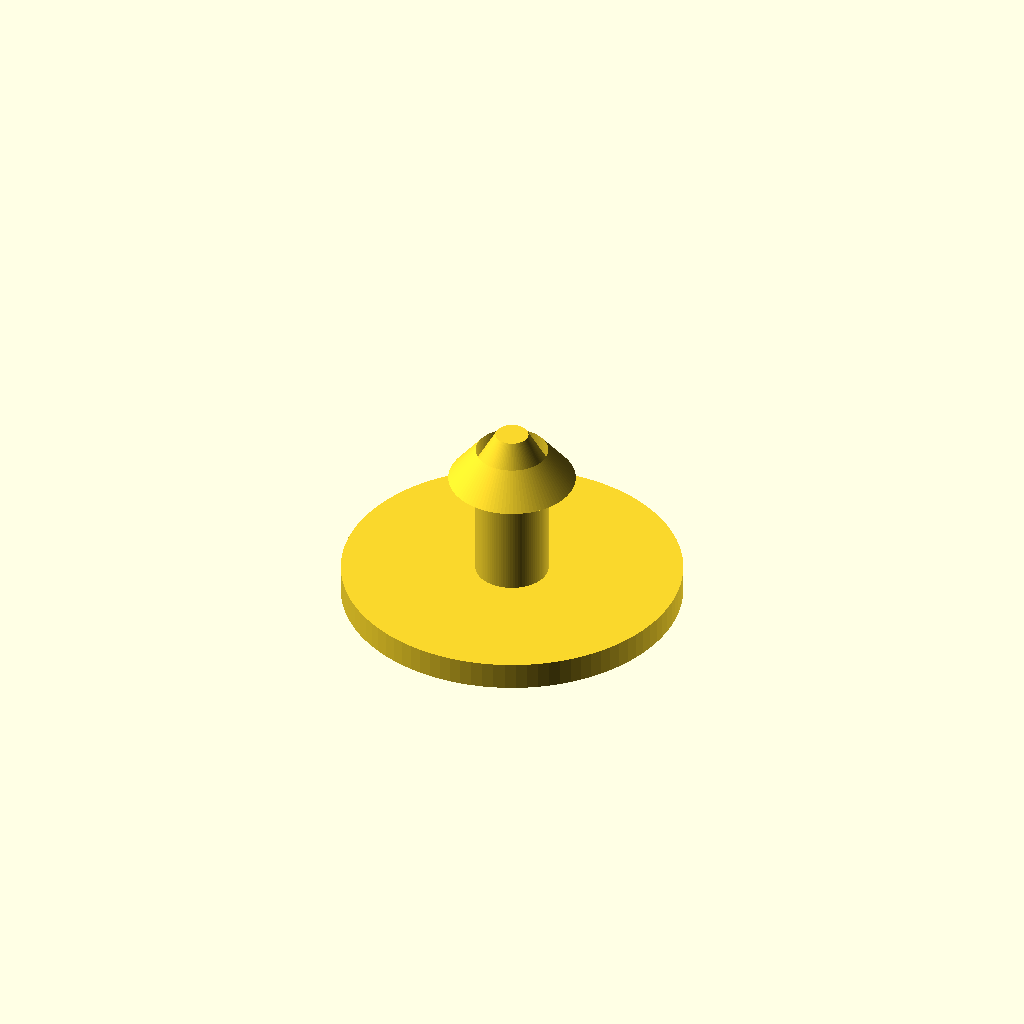
Cell 1: rendered with the file's own defaults.
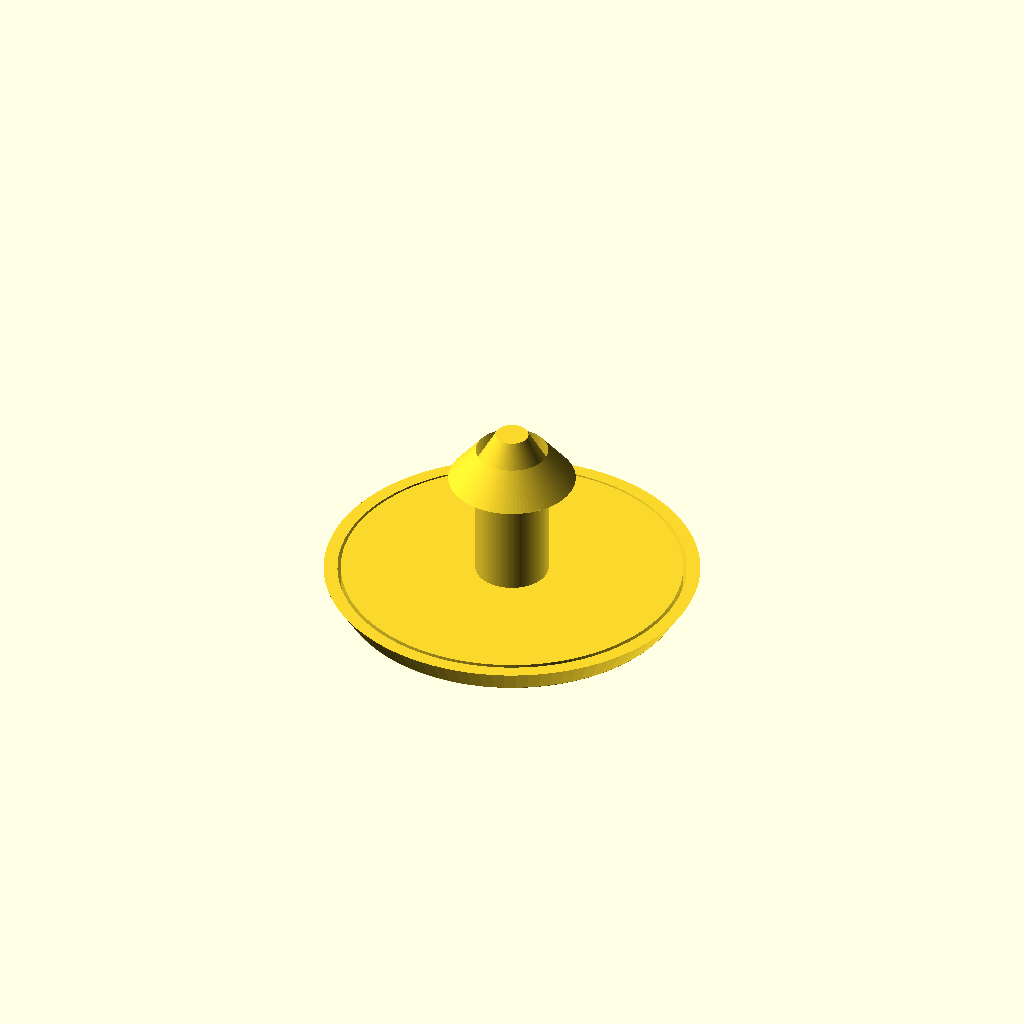
Cell 2 — seal_skirt set to true, the other parameters unchanged.
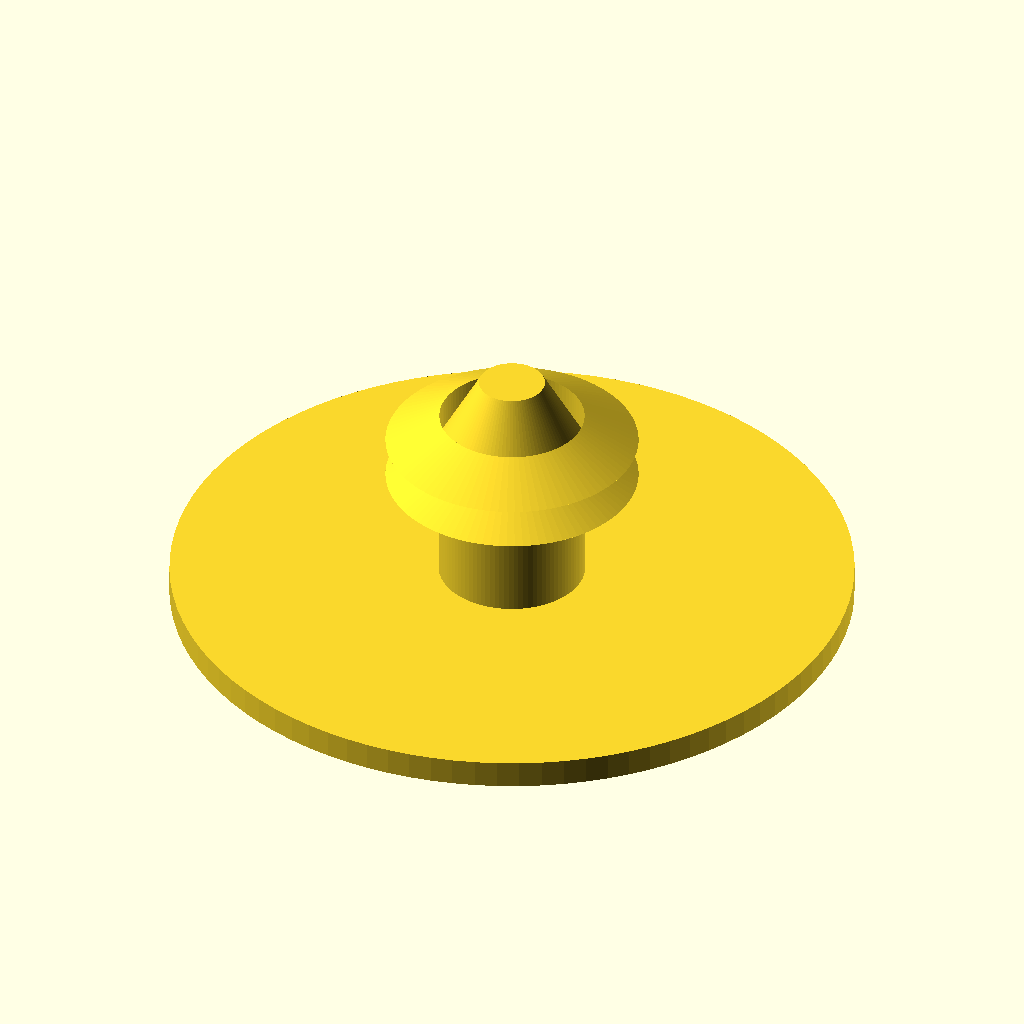
Cell 3: the same model with hole_d = 15.84.
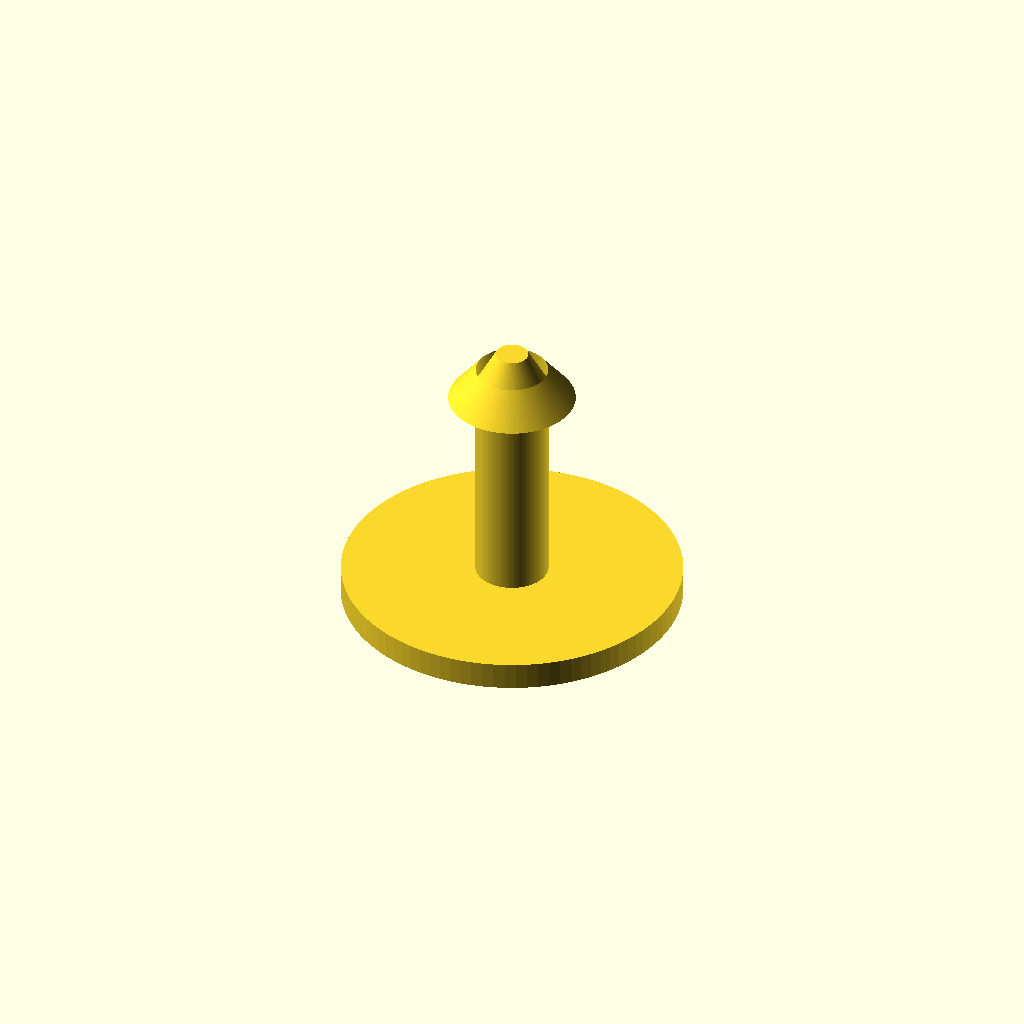
Cell 4: panel_max = 12.7 (everything else at default).
One fixed orthographic camera (rotation 55°, 0°, 25°; colour scheme Cornfield) for every cell.
Source of the model, clipgen.scad:
// =====================================================================
// clipgen.scad — единое ядро генератора автомобильных клипс
// ClipBase / Kraunfanding · срез данных 30 августа 2026
//
// Пять моделей на одном ядре. Переключатель model:
//   "firtree"      ёлочка, круглое отверстие, стопка рёбер          (Volt)
//   "push"         пистон 8 мм, 2 крупных ребра, толстый стержень   (DISCO S14)
//   "grommet"      закладная гайка, КВАДРАТНОЕ отверстие            (Nifco)
//   "weatherstrip" клипса уплотнителя, прямоугольная голова 5x15    (DISCO S13)
//   "hood"         пистон шумоизоляции, большая голова, короткий шток
//
// Всё построено на общих кирпичах: голова, шток, рёбра, юбка.
// Отличаются только числа и форма головы — поэтому одно ядро, а не пять.
//
// ИСТОЧНИКИ ЧИСЕЛ
//   Всё, что помечено [Volt], [DISCO], [Nifco], взято из каталогов.
//   Всё, что помечено [ДОПУЩЕНИЕ], нигде не опубликовано и требует
//   подтверждения печатью. Не выдавать эти значения за спецификацию.
//
// СИСТЕМА КООРДИНАТ
//   z = 0   плоскость панели, на которую ложится голова
//   z < 0   голова
//   z > 0   шток, кончик смотрит вверх, вставка идёт в сторону +z
// =====================================================================

model = "firtree";
mode  = "solid";     // solid | section | in_hole

// ---------------------------------------------------------------------
// ВХОДНЫЕ ПАРАМЕТРЫ
// Пустое значение -1 означает «посчитать по правилу семейства».
// ---------------------------------------------------------------------

hole_d      = 7.92;  // номинальное отверстие в панели, мм
panel_min   = 1.57;  // тонкая граница пакета
panel_max   = 6.35;  // толстая граница пакета

head_d      = -1;    // диаметр круглой головы; -1 = по правилу семейства
head_w      = -1;    // ширина прямоугольной головы (weatherstrip)
head_l      = -1;    // длина прямоугольной головы
head_t      = 1.8;   // толщина головы [DISCO, Nifco]
head_r_corner = 1.2; // скругление углов прямоугольной головы

stem_d      = -1;    // диаметр стержня; -1 = по правилу семейства
stem_len    = -1;    // длина штока от плоскости панели; -1 = по правилу

barb_count  = -1;    // число рёбер; -1 = по правилу
barb_d      = -1;    // НАРУЖНЫЙ диаметр ребра; -1 = hole_d + interference
interference = -1;   // натяг ПО ДИАМЕТРУ, мм; -1 = по правилу семейства
barb_root_t = -1;    // осевая толщина ребра у основания; -1 = по правилу.
                     // [Volt] у ёлочек это КОНСТАНТА 2.03-2.54 на всех 22 артикулах
barb_pitch  = -1;    // шаг рёбер; -1 = по правилу
rake_out    = 10;    // угол удерживающей грани от перпендикуляра, град [ДОПУЩЕНИЕ]
rake_in_tgt = 32;    // желаемый угол захода от оси, град [ДОПУЩЕНИЕ, норма 25-40].
                     // Используется там, где толщина основания не опубликована

tip_len     = -1;    // длина носика; -1 = по правилу
seal_skirt  = false; // коническая юбка-пружина под головой
skirt_d     = -1;
skirt_t     = 0.9;

// закладная гайка
body_w      = -1;    // сторона квадратного корпуса
body_len    = -1;    // длина корпуса [Nifco: Open 5-12, Closed 11-19]
screw_d     = 5.0;   // условный диаметр самореза [Nifco: 4/5/6]
grommet_closed = false;  // закрытый (водонепроницаемый) вариант
wing_out    = -1;    // насколько крыло выходит за габарит корпуса

$fn = 96;

// =====================================================================
// ПРАВИЛА СЕМЕЙСТВ — то, что вытащено из таблиц
// =====================================================================

// Голова к отверстию. Ёлочки заметно «головастее» пистонов.
//   [Volt]  ёлочка: 2.67-2.85 на 22 артикулах
//   [DISCO] пистон:  2.0-2.5
f_head_ratio =
    model == "firtree" ? 2.80 :
    model == "push"    ? 2.40 :
    model == "hood"    ? 4.30 :   // [DISCO S13] голова 30 при отверстии 7
                         2.40;

// Длина штока.
//   [Volt]  ёлочка: шток = макс.панель + (0.48...0.56) x отверстие
//   [DISCO] пистон: шток = макс.захват + 13   (Ford/GM, три семейства)
f_stem_len =
    model == "firtree"      ? panel_max + 0.52 * hole_d :
    model == "push"         ? panel_max + 13 :
    model == "weatherstrip" ? panel_max + 6 :      // [DISCO S13] штоки 5-17
    model == "hood"         ? panel_max + 11 :     // Toyota 90467-09008: 17 при панели 6
                              panel_max + 8;

// Натяг по диаметру.
//   [Volt] 0.33-0.69; семейство 7.92 идёт ровно на 0.34 на всех шести
f_interference =
    model == "firtree" ? (hole_d > 7.6 && hole_d < 8.2 ? 0.34 : 0.55) :
    model == "push"    ? 0.40 :
                         0.45;

// Диаметр стержня.
//   [DISCO] пистон: стержень почти заполняет отверстие, работают только рёбра
//   [ДОПУЩЕНИЕ] ёлочка: стержень тоньше, рёбра длиннее и гибче
f_stem_d =
    model == "push"    ? hole_d - 0.3 :
    model == "firtree" ? hole_d * 0.60 :
                         hole_d * 0.62;

f_barb_count =
    model == "firtree"      ? 5 :   // [Volt] 4-7 рёбер
    model == "push"         ? 2 :   // [DISCO] крупные крылья
    model == "weatherstrip" ? 3 :
    model == "hood"         ? 4 : 3;

// =====================================================================
// РАЗРЕШЕНИЕ ПАРАМЕТРОВ
// =====================================================================
H_D   = head_d      > 0 ? head_d      : hole_d * f_head_ratio;
S_D   = stem_d      > 0 ? stem_d      : f_stem_d;
S_LEN = stem_len    > 0 ? stem_len    : f_stem_len;
INTF  = interference > 0 ? interference : f_interference;
B_D   = barb_d      > 0 ? barb_d      : hole_d + INTF;
N_B   = barb_count  > 0 ? barb_count  : f_barb_count;
TIP   = tip_len     > 0 ? tip_len     : max(1.5, hole_d * 0.30);
SK_D  = skirt_d     > 0 ? skirt_d     : H_D * 1.10;

HW    = head_w      > 0 ? head_w      : 5.0;    // [DISCO S13] доминирующая
HL    = head_l      > 0 ? head_l      : 15.0;   // голова 5.00x15.00, 20 строк из 71

BW    = body_w      > 0 ? body_w      : hole_d;            // квадрат в квадрат
BLEN  = body_len    > 0 ? body_len    : (grommet_closed ? 14.0 : 8.0); // [Nifco]
WOUT  = wing_out    > 0 ? wing_out    : 0.9;   // [ДОПУЩЕНИЕ]

// Шаг рёбер: рабочая зона равна разбросу пакета, но шаг держим в 1.5-3.0
_pitch_raw = barb_pitch > 0 ? barb_pitch
           : (N_B > 1 ? (panel_max - panel_min) / (N_B - 1) : 2.0);
B_R   = B_D / 2;
S_R   = S_D / 2;
H_R   = H_D / 2;
d_r   = B_R - S_R;                        // вылет ребра по радиусу

// Геометрия ребра.
// У ёлочки толщина основания опубликована [Volt] — она задаёт угол захода.
// У остальных семейств не опубликована — тогда наоборот, задаём угол захода,
// а толщину основания получаем.
back_len = d_r * tan(rake_out);                    // удерживающая грань
_root_t  = barb_root_t > 0 ? barb_root_t
         : (model == "firtree" ? 2.5 : back_len + d_r / tan(rake_in_tgt));
ROOT_T   = _root_t;
ramp_len = max(0.3, ROOT_T - back_len);            // заходной скат
rake_in  = atan(d_r / ramp_len);                   // угол захода от оси

// Шаг рёбер держим в 1.5-3.0 и не даём ему стать меньше самого ребра
P_B   = max(1.5, min(3.0, max(_pitch_raw, ROOT_T + 0.2)));

first_barb_z = panel_max + 0.4 + back_len;         // рабочее ребро сразу за панелью

// =====================================================================
// КОНТРОЛЬ — печатается при каждом рендере
// =====================================================================
echo(str("=== ", model, " ==="));
echo(str("отверстие ", hole_d, "  панель ", panel_min, "-", panel_max));
echo(str("голова ", H_D, " (", H_D/hole_d, " x отв)   шток ", S_LEN));
echo(str("стержень ", S_D, "  ребро ", B_D, "  вылет по радиусу ", d_r));
echo(str("натяг по диаметру ", INTF, "  на сторону ", INTF/2));
echo(str("рёбер ", N_B, "  шаг ", P_B, "  толщина основания ", ROOT_T));
echo(str("угол захода ", rake_in, " град (норма 25-40), удержание ", rake_out));
assert(d_r > 0.05, "ребро не выступает за стержень — проверь stem_d и barb_d");
assert(S_LEN > panel_max + 1, "шток короче пакета панелей");

// =====================================================================
// КИРПИЧИ
// =====================================================================

// Одно ребро-кольцо. zt — высота максимального радиуса.
module barb_ring(zt) {
    rotate_extrude()
        polygon([
            [S_R * 0.99, zt + ramp_len],
            [B_R,        zt           ],
            [S_R * 0.99, zt - back_len]
        ]);
}

module barb_stack() {
    for (i = [0 : N_B - 1]) {
        zt = first_barb_z + i * P_B;
        if (zt + ramp_len <= S_LEN - 0.2) barb_ring(zt);
    }
}

module stem_body() {
    cylinder(h = S_LEN - TIP, d = S_D);
    translate([0, 0, S_LEN - TIP])
        cylinder(h = TIP, d1 = S_D, d2 = max(1.2, S_D * 0.45));
}

// Плоская голова: круглая или прямоугольная со скруглением
module head_plate() {
    translate([0, 0, -head_t])
    if (model == "weatherstrip") {
        r = min(head_r_corner, HW / 2 - 0.1);
        hull() for (dx = [-1, 1], dy = [-1, 1])
            translate([dx * (HL/2 - r), dy * (HW/2 - r), 0])
                cylinder(h = head_t, r = r);
    } else {
        cylinder(h = head_t, d = H_D);
    }
}

// Юбка-пружина: тонкий конус от нижней кромки головы к панели.
// Она выбирает разброс толщины панели и даёт уплотнение.
module spring_skirt() {
    rotate_extrude()
        polygon([
            [H_R - 0.01, -head_t          ],
            [SK_D / 2,   -0.05            ],
            [SK_D / 2 - skirt_t, -0.05    ],
            [H_R - 0.01, -head_t + skirt_t]
        ]);
}

module head_all() {
    head_plate();
    if (seal_skirt && model != "weatherstrip") spring_skirt();
}

// ---- закладная гайка -------------------------------------------------
// Корпус-параллелепипед в квадратное отверстие, по бокам два крыла,
// которые заходят за панель. Внутри осевая полость под саморез.
// [ДОПУЩЕНИЕ] внутренняя геометрия крыльев нигде не опубликована,
// сделано по описанию US4293260A, а не по размерам.
// Крыло: наклонная лапка шириной в корпус. Верхом врастает в корпус,
// низ висит свободно — это и есть шарнир из US4293260A. Печатается как
// одно тело, гибкость даёт тонкое сечение у корня.
module grommet_wing(s) {
    z_top = BLEN - 1.6;                 // где крыло срастается с корпусом
    z_bot = panel_max + 0.8;            // свободный низ, упор в обратную сторону панели
    translate([0, BW/2, 0]) rotate([90, 0, 0])
        linear_extrude(height = BW)
            polygon([
                [s * (BW/2 - 0.8),        z_top      ],
                [s * (BW/2 + WOUT),       z_bot + 1.0],
                [s * (BW/2 + WOUT - 0.7), z_bot      ],
                [s * (BW/2 - 0.8),        z_top - 1.6]
            ]);
}

module grommet_body() {
    difference() {
        union() {
            translate([-BW/2, -BW/2, 0]) cube([BW, BW, BLEN]);
            for (s = [-1, 1]) grommet_wing(s);
        }
        // полость под саморез: у открытого варианта насквозь,
        // у закрытого — глухая, поэтому он и водонепроницаемый
        translate([0, 0, -0.01])
            cylinder(h = grommet_closed ? BLEN - 1.2 : BLEN + 0.02,
                     d = screw_d * 0.80);
    }
}

// =====================================================================
// СБОРКА
// =====================================================================
module clip() {
    if (model == "grommet") {
        union() { head_all(); grommet_body(); }
    } else {
        union() { head_all(); stem_body(); barb_stack(); }
    }
}

module panel() {
    color("silver", 0.35)
    difference() {
        translate([-H_D - 2, -H_D - 2, 0]) cube([2*H_D + 4, 2*H_D + 4, panel_max]);
        if (model == "grommet")
            translate([-hole_d/2, -hole_d/2, -0.01]) cube([hole_d, hole_d, panel_max + 0.02]);
        else
            translate([0, 0, -0.01]) cylinder(h = panel_max + 0.02, d = hole_d);
    }
}

// =====================================================================
if (mode == "solid") {
    clip();
} else if (mode == "section") {
    difference() {
        clip();
        translate([-H_D*2, 0, -H_D*2]) cube([H_D*4, H_D*2, S_LEN + H_D*4]);
    }
} else if (mode == "in_hole") {
    clip();
    panel();
}
Parameter table extracted from the source (name, type, default, range or options):
model: string, default "firtree"
mode: string, default "solid"
hole_d: number, default 7.92
panel_min: number, default 1.57
panel_max: number, default 6.35
head_d: number, default -1
head_w: number, default -1
head_l: number, default -1
head_t: number, default 1.8
head_r_corner: number, default 1.2
stem_d: number, default -1
stem_len: number, default -1
barb_count: number, default -1
barb_d: number, default -1
interference: number, default -1
barb_root_t: number, default -1
barb_pitch: number, default -1
rake_out: number, default 10
rake_in_tgt: number, default 32
tip_len: number, default -1
seal_skirt: bool, default false
skirt_d: number, default -1
skirt_t: number, default 0.9
body_w: number, default -1
body_len: number, default -1
screw_d: number, default 5
grommet_closed: bool, default false
wing_out: number, default -1
